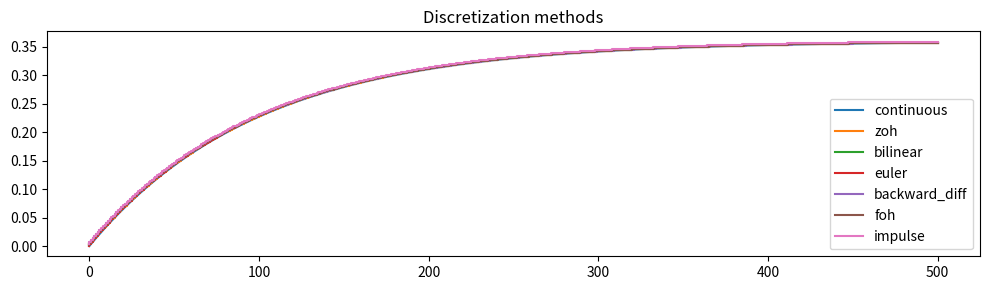
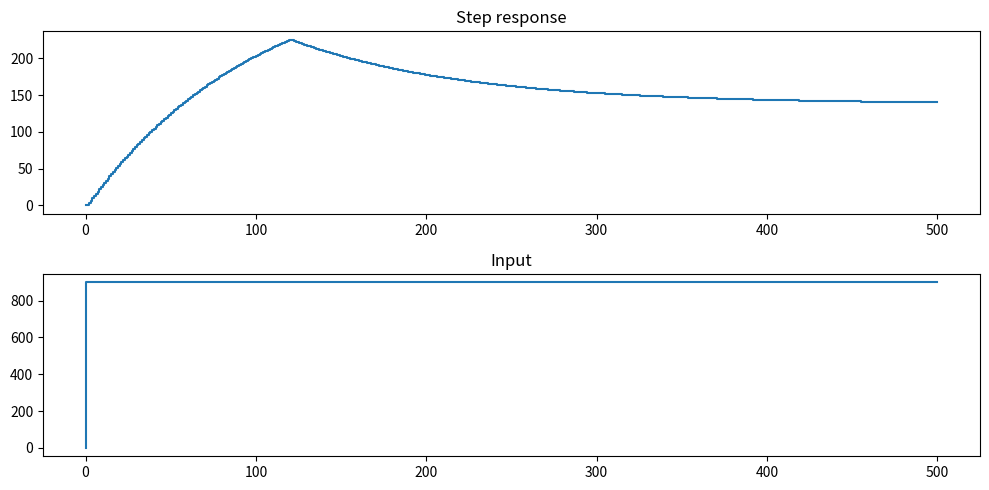
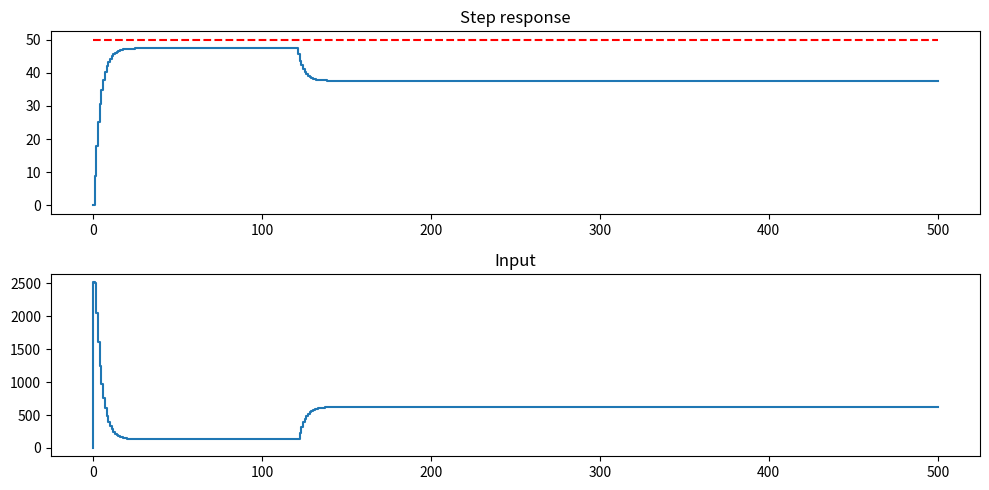
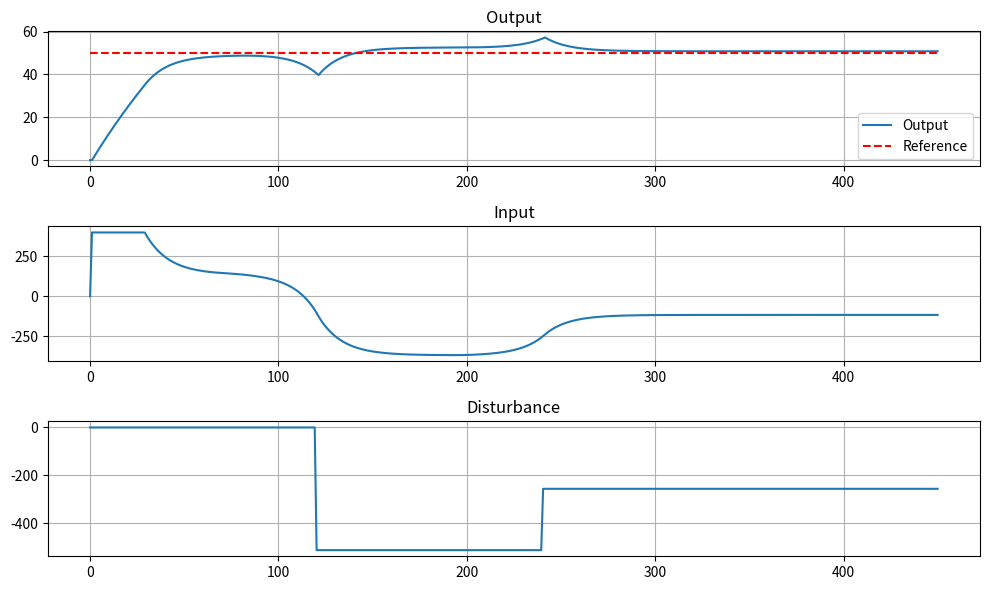

The matplotlib source for these figures, in order:
import numpy as np
np.set_printoptions(precision=4, linewidth=120)
import matplotlib.pyplot as plt
# %matplotlib widget

# close all figures
plt.close('all')

# define the simple cruise control model
mass = 1e3 # [kg] mass of the car
damp = 10 # [Ns/m] damping coefficient
ms2kmh = 3.6 # [m/s] to [km/h]
dstrb = mass * 9.81 * np.sin(np.deg2rad(3)) # [N] disturbance force (slope of 5 degrees)
start_dstrb = 120 # [s] start of the disturbance

ref = 50 # [km/h] reference speed

u_max = 400 # [N] maximum control input

dt = .1 # [s] time step simulation
T = 500 # [s] simulation time

Ts = 1.0 # [s] sampling time 

tc = np.linspace(0, T, int(T/dt))
td = np.linspace(0, T, int(T/Ts))

print(f'disturbance force: {dstrb:.2f} N')

# state space formulation
n = 1 # dimension of the state
m = 1 # dimension of the input
p = 1 # dimension of the output
q = 1 # dimension of the disturbance

A = np.array([[-damp/mass]]) # state matrix (nxn)
B = np.array([[1/mass]]) # input matrix (nxm)
C = np.array([[ms2kmh]]) # output matrix (pxn)
D = np.array([[0.]]) # feedforward matrix (pxm)
M = np.array([[-1/mass]]) # disturbance matrix (nxq)

assert A.shape == (n, n), f'A.shape: {A.shape}'
assert B.shape == (n, m), f'B.shape: {B.shape}'
assert C.shape == (p, n), f'C.shape: {C.shape}'
assert D.shape == (p, m), f'D.shape: {D.shape}'
assert M.shape == (n, q), f'M.shape: {M.shape}'

#discretize using scipy
from scipy.signal import cont2discrete, lti, dlti, dstep
lti_sys = lti(A,B,C,D)
lti_sysd = cont2discrete((A,B,C,D), Ts, method='zoh') # zero order hold

# plot
plt.figure(figsize=(10, 3))
t1, y1 = lti_sys.step(T=tc)
plt.plot(tc, y1, label='continuous')
for method in ['zoh', 'bilinear', 'euler', 'backward_diff', 'foh', 'impulse']:
    tmp_sys = cont2discrete((A,B,C,D), Ts, method=method)
    t2, y2 = dstep(tmp_sys, t=td)
    plt.step(t2, y2[0], label=method)
plt.legend()
plt.title('Discretization methods')
plt.tight_layout()
plt.show()

# now work with the discretized system
A, B, C, D, Ts = lti_sysd
print(f'A: {A}, B: {B}, C: {C}, D: {D}, Ts: {Ts}')

#helper functions
# function to plot step response and relative input (assume 1d input and output)
def plot_step(t,u,y,ref=None):
    t, u, y = t.reshape(-1), u.reshape(-1), y.reshape(-1)
    assert t.shape == u.shape == y.shape
    plt.figure(figsize=(10, 5))
    plt.subplot(211)
    if ref is not None: plt.plot(t, ref, 'r--')
    plt.step(t, y)
    plt.title('Step response')
    plt.subplot(212)
    plt.step(t, u)
    plt.title('Input')
    plt.tight_layout()
    plt.show()

# function to simulate the system
def sim_step(x, u, d, A, B, C, M):
    assert x.shape == (n,), f'x.shape: {x.shape}'
    assert u.shape == (m,), f'u.shape: {u.shape}'
    assert A.shape == (n, n), f'A.shape: {A.shape}'
    assert B.shape == (n, m), f'B.shape: {B.shape}'
    assert C.shape == (p, n), f'C.shape: {C.shape}'
    x1 = A @ x + B @ u + M @ d
    y = C @ x
    assert x1.shape == (n,), f'x1.shape: {x1.shape}'
    assert y.shape == (p,), f'y.shape: {y.shape}'
    return x1, y

# simulate a step response using a for loop
xs, ys = np.zeros((len(td), m)), np.zeros((len(td), n))
us = 900 * np.heaviside(td-1, 1).reshape(-1, m)
ds = dstrb * np.heaviside(td-start_dstrb, 1).reshape(-1, q)
for i in range(1, len(td)):
    xs[i], ys[i] = sim_step(xs[i-1], us[i-1], ds[i-1], A, B, C, M)

plot_step(td, us, ys)

# test a simple PD controller
class PID():
    def __init__(self, Kp, Ki, Kd, Ts):
        self.Kp, self.Ki, self.Kd, self.Ts = Kp, Ki, Kd, Ts
        self.e_prev = 0 # previous error
        self.int_e = 0 # integral of error
    def get_control(self, r, y):
        e = r - y
        self.int_e += e * self.Ts
        u = self.Kp * e + self.Ki * self.int_e + self.Kd * (e - self.e_prev) / self.Ts
        self.e_prev = e
        return u

Kp = 50
Ki = 0 # 3
Kd = .3

pid = PID(Kp, Ki, Kd, Ts)

# simulate a step response using a for loop
xs, ys = np.zeros((len(td), m)), np.zeros((len(td), n))
us = np.zeros((len(td), m))
rs = ref * np.ones((len(td), p))
ds = dstrb * np.heaviside(td-start_dstrb, 1).reshape(-1, q)
for i in range(1, len(td)):
    us[i] = pid.get_control(rs[i-1], ys[i-1,0]).reshape(1, 1)
    xs[i], ys[i] = sim_step(xs[i-1], us[i], ds[i-1], A, B, C, M)
    
plot_step(td, us, ys, rs)

# test MPC, standard form
N = 50 # prediction horizon (number of steps)

Q = np.array([[500]]) # state cost (n x n)
R = np.array([[1]]) # input cost (m x m)
S = np.array([[0]]) # terminal state cost (n x n)

# input constraint: u_min <= u <= u_max
F = np.array([[1], [-1]]) # inequality constraint matrix (2m x m)
f = np.array([[u_max], [u_max]]) # inequality constraint vector (2m x 1)


# creating the condensed matrices
import numpy as np
from numpy import kron, eye, zeros, ones

def create_condensed_matrices(A, B, C, M, Q, R, S, F, f, N):
    """
    Create condensed matrices for Model Predictive Control.
    
    Parameters:
    -----------
    A, B, C : ndarray
        State space matrices
    M : ndarray
        Disturbance matrix
    Q, R, S : ndarray
        State, input, terminal cost matrices
    F, f : ndarray
        Inequality constraints
    N : int
        Prediction horizon
        
    Returns:
    --------
    tuple:
        (cAC, cBC, cMC, cQ, cR, cF, cf)
        Condensed matrices for the MPC problem
    """
    # Get dimensions
    n, m = A.shape[0], B.shape[1]
    p, q = C.shape[0], M.shape[1]
    
    # Check dimensions
    assert A.shape == (n, n), f'A.shape: {A.shape}'
    assert B.shape == (n, m), f'B.shape: {B.shape}'
    assert C.shape == (p, n), f'C.shape: {C.shape}'
    assert M.shape == (n, q), f'M.shape: {M.shape}'
    assert Q.shape == (n, n), f'Q.shape: {Q.shape}'
    assert R.shape == (m, m), f'R.shape: {R.shape}'
    assert S.shape == (n, n), f'S.shape: {S.shape}'

    # Create standard condensed matrices
    cQ = kron(eye(N), Q)
    cR = kron(eye(N), R)
    cF = kron(eye(N), F)
    cf = kron(ones((N, 1)), f)

    # Pre-allocate matrices
    cAC = zeros((N*p, n))
    cBC = zeros((N*p, N*m))
    cMC = zeros((N*p, N*q))

    # Fill matrices
    for i in range(1, N+1):
        row_idx = (i-1)*p
        
        # cAC
        cAC[row_idx:row_idx+p, :] = C @ np.linalg.matrix_power(A, i)
        
        # cBC and cMC
        for j in range(1, N+1):
            col_idx_B = (j-1)*m
            col_idx_M = (j-1)*q
            
            if j <= i:
                A_power = np.linalg.matrix_power(A, i-j)
                cBC[row_idx:row_idx+p, col_idx_B:col_idx_B+m] = C @ A_power @ B
                cMC[row_idx:row_idx+p, col_idx_M:col_idx_M+q] = C @ A_power @ M
    
    # Add terminal cost
    # Update cQ with terminal cost
    cQ = np.block([
        [cQ[:(N-1)*p, :(N-1)*p], zeros(((N-1)*p, n))],
        [zeros((n, (N-1)*p)), S]
    ])
    
    # Create new matrices with terminal cost
    cAC_new = zeros((N*p, n))
    cAC_new[:(N-1)*p, :] = cAC[:(N-1)*p, :]
    cAC_new[(N-1)*p:, :] = np.linalg.matrix_power(A, N)
    cAC = cAC_new
    
    # Update cBC
    cBC_new = zeros((N*p, N*m))
    cBC_new[:(N-1)*p, :(N-1)*m] = cBC[:(N-1)*p, :(N-1)*m]
    
    # Fill in the bottom row for cBC
    for j in range(1, N+1):
        col_idx = (j-1)*m
        if j <= N:
            cBC_new[(N-1)*p:(N-1)*p+n, col_idx:col_idx+m] = np.linalg.matrix_power(A, N-j) @ B
    cBC = cBC_new
    
    # Update cMC
    cMC_new = zeros((N*p, N*q))
    cMC_new[:(N-1)*p, :(N-1)*q] = cMC[:(N-1)*p, :(N-1)*q]
    
    # Fill in the bottom row for cMC
    for j in range(1, N+1):
        col_idx = (j-1)*q
        if j <= N:
            cMC_new[(N-1)*p:(N-1)*p+n, col_idx:col_idx+q] = np.linalg.matrix_power(A, N-j) @ M
    cMC = cMC_new
    
    # Return tuple of matrices
    return cAC, cBC, cMC, cQ, cR, cF, cf

# test the condensed matrices function
cA, cB, cM, cQ, cR, cF, cf = create_condensed_matrices(A, B, C, M, Q, R, S, F, f, N)

print(f'cA: {cA.shape}, cB: {cB.shape}, cM: {cM.shape}, cQ: {cQ.shape}, cR: {cR.shape}, cF: {cF.shape}, cf: {cf.shape}')

# print(f'cAC:\n{cAC}')
# print(f'cBC:\n{cBC}')
# print(f'cMC:\n{cMC}')
# print(f'cQ:\n{cQ}')
# print(f'cR:\n{cR}')
# print(f'cF:\n{cF}')
# print(f'cf:\n{cf}')

def quadprog(H, f, A=None, b=None, Aeq=None, beq=None, lb=None, ub=None, x0=None, options=None):
    """
    Solve quadratic programming problem:
        min 0.5*x'*H*x + f'*x
        subject to:
            A*x <= b
            Aeq*x = beq
            lb <= x <= ub
    """
    import numpy as np
    from scipy.optimize import minimize
    
    # Make sure H is symmetric
    H = (H + H.T) / 2
    
    # Define the objective function - ensure it returns a scalar
    def objective(x):
        x = np.atleast_1d(x)
        return float(0.5 * x.T @ H @ x + f.T @ x)  # Ensure scalar output
    
    # Define the gradient of the objective function
    def gradient(x):
        x = np.atleast_1d(x)
        return H @ x + f.flatten()  # Ensure proper shape
    
    # Set up the constraints
    constraints = []
    
    # Inequality constraints: A*x <= b
    if A is not None and b is not None:
        for i in range(A.shape[0]):
            def constraint_func(x, i=i):
                x = np.atleast_1d(x)
                return float(b[i] - A[i, :] @ x)  # Ensure scalar output
                
            def constraint_grad(x, i=i):
                return -A[i, :]
                
            constraints.append({
                'type': 'ineq', 
                'fun': constraint_func, 
                'jac': constraint_grad
            })
    
    # Equality constraints: Aeq*x = beq
    if Aeq is not None and beq is not None:
        for i in range(Aeq.shape[0]):
            def eq_constraint_func(x, i=i):
                x = np.atleast_1d(x)
                return float(Aeq[i, :] @ x - beq[i])  # Ensure scalar output
                
            def eq_constraint_grad(x, i=i):
                return Aeq[i, :]
                
            constraints.append({
                'type': 'eq', 
                'fun': eq_constraint_func, 
                'jac': eq_constraint_grad
            })
    
    # Set up bounds
    bounds = None
    if lb is not None or ub is not None:
        n = H.shape[0]
        if lb is None:
            lb = np.full(n, -np.inf)
        if ub is None:
            ub = np.full(n, np.inf)
        bounds = list(zip(lb, ub))
    
    # Set default initial point if not provided
    if x0 is None:
        x0 = np.zeros(H.shape[0])
    
    # Parse options
    scipy_options = {}
    if options is not None:
        if 'Display' in options and options['Display'] == 'off':
            scipy_options['disp'] = False
    else:
        scipy_options['disp'] = False  # Default to no display
    
    # Call scipy.optimize.minimize
    result = minimize(
        objective, 
        x0, 
        method='SLSQP',
        jac=gradient,
        constraints=constraints,
        bounds=bounds,
        options=scipy_options
    )
    
    return result.x

# define various vectors for the loop/mpc problem
cYr = ref * np.ones((len(td), 1)) # reference trajectory
cUr = np.zeros((len(td), 1)) # reference input

# pre-allocate vectors
xs, ys, us = np.zeros((len(td), m)), np.zeros((len(td), n)), np.zeros((len(td), m))
ds = (-dstrb * np.heaviside(td-start_dstrb, 1) + .5*dstrb * np.heaviside(td-2*start_dstrb, 1)).reshape(-1, q)

for i in range(1, len(td)-N):
    # mpc
    x, d = xs[i-1].reshape(-1, 1), ds[i-1].reshape(-1, 1)  # Ensure column vectors
    
    # cDk = ds[i-1]*np.ones((N, q)) # fixed disturbance
    cDk = ds[i-1:i+N-1].reshape(-1, q)  # varying disturbance (anticipated)

    # create the cost function
    Hqp = cB.T @ cQ @ cB + cR
    # Ensure Hqp is symmetric
    Hqp = (Hqp + Hqp.T) / 2
    
    # Calculate fqp and ensure it's a column vector
    fqp = cB.T @ cQ @ (cA @ x + cM @ cDk.reshape(-1, 1) - cYr[i-1].reshape(-1, 1))
    fqp = fqp.flatten()  # Flatten to 1D array for scipy optimizer

    Aqp, bqp = cF, cf.flatten()  # Ensure bqp is a 1D array

    # solve the QP
    cU = quadprog(Hqp, fqp, Aqp, bqp)
    
    # Apply the first control input
    us[i] = cU[0]

    # Simulate system
    xs[i], ys[i] = sim_step(xs[i-1], us[i], ds[i-1], A, B, C, M)

# plot
# Keep only the first length(td)-N elements
td = td[:len(td)-N]
xs = xs[:len(xs)-N]
ys = ys[:len(ys)-N]
us = us[:len(us)-N]
ds = ds[:len(ds)-N]

# Plot the results
plt.figure(figsize=(10, 6))

plt.subplot(3, 1, 1)
plt.plot(td, ys, label='Output')
plt.plot(td, ref * np.ones_like(td), 'r--', label='Reference')
plt.grid(True)
plt.title('Output')
plt.legend()

plt.subplot(3, 1, 2)
plt.plot(td, us, label='Input')
plt.grid(True)
plt.title('Input')

plt.subplot(3, 1, 3)
plt.plot(td, ds, label='Disturbance')
plt.grid(True)
plt.title('Disturbance')

plt.tight_layout()
plt.show()